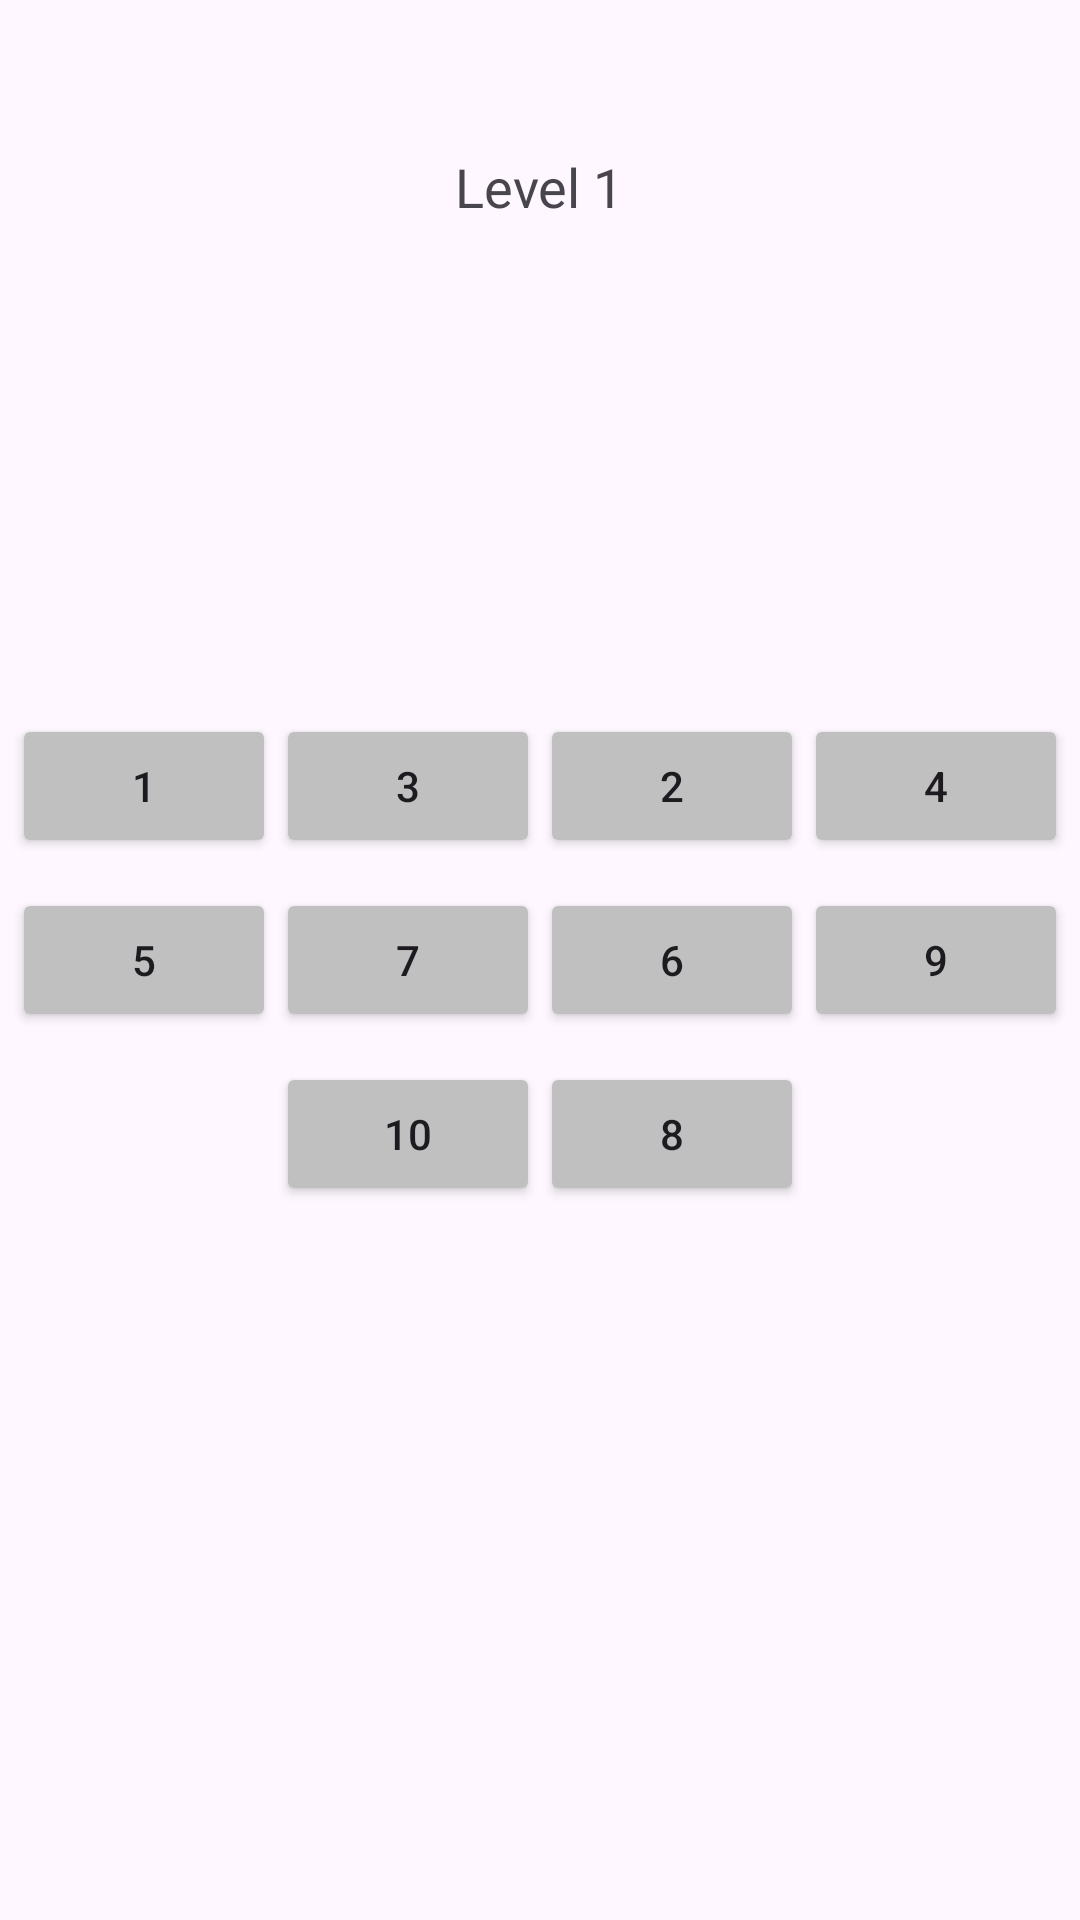

Android layout source for this screen:
<!-- AndroidManifest.xml: application theme Theme.Number_Rush -->
<!-- res/layout/fragment_level1.xml -->
<?xml version="1.0" encoding="utf-8"?>
<RelativeLayout xmlns:android="http://schemas.android.com/apk/res/android"
    xmlns:app="http://schemas.android.com/apk/res-auto"
    xmlns:tools="http://schemas.android.com/tools"
    android:layout_width="match_parent"
    android:layout_height="match_parent"
    tools:context=".Level1Fragment">

    <TextView
        android:id="@+id/instructionText"
        android:layout_width="wrap_content"
        android:layout_height="wrap_content"
        android:layout_centerHorizontal="true"
        android:layout_marginTop="50dp"
        android:layout_marginBottom="20dp"
        android:textSize="18sp"
        android:text="@string/lv1" />

    <GridLayout
        android:id="@+id/gridLayout"
        android:layout_width="wrap_content"
        android:layout_height="wrap_content"
        android:columnCount="4"
        android:rowCount="3"
        android:layout_centerInParent="true">

        
        <Button
            android:id="@+id/btn1"
            android:layout_width="wrap_content"
            android:layout_height="wrap_content"
            android:text="@string/btn1"
            app:strokeColor="@color/borderColor"
            android:backgroundTint="@color/btnColor"
            app:strokeWidth="3dp" />

        <Button
            android:id="@+id/btn3"
            android:layout_width="wrap_content"
            android:layout_height="wrap_content"
            android:layout_marginBottom="10dp"
            app:strokeWidth="3dp"
            app:strokeColor="@color/borderColor"
            android:backgroundTint="@color/btnColor"
            android:text="@string/btn3" />

        <Button
            android:id="@+id/btn2"
            android:layout_width="wrap_content"
            android:layout_height="wrap_content"
            app:strokeWidth="3dp"
            app:strokeColor="@color/borderColor"
            android:backgroundTint="@color/btnColor"
            android:text="@string/btn2" />

        <Button
            android:id="@+id/btn4"
            android:layout_width="wrap_content"
            android:layout_height="wrap_content"
            app:strokeWidth="3dp"
            app:strokeColor="@color/borderColor"
            android:backgroundTint="@color/btnColor"
            android:text="@string/btn4" />
        <Button
            android:id="@+id/btn5"
            android:layout_width="wrap_content"
            android:layout_height="wrap_content"
            app:strokeWidth="3dp"
            app:strokeColor="@color/borderColor"
            android:backgroundTint="@color/btnColor"
            android:text="@string/btn5" />

        <Button
            android:id="@+id/btn7"
            android:layout_width="wrap_content"
            android:layout_height="wrap_content"
            app:strokeWidth="3dp"
            app:strokeColor="@color/borderColor"
            android:backgroundTint="@color/btnColor"
            android:text="@string/btn7" />

        <Button
            android:id="@+id/btn6"
            android:layout_width="wrap_content"
            android:layout_height="wrap_content"
            app:strokeWidth="3dp"
            app:strokeColor="@color/borderColor"
            android:backgroundTint="@color/btnColor"
            android:text="@string/btn6" />

        <Button
            android:id="@+id/btn9"
            android:layout_width="wrap_content"
            android:layout_height="wrap_content"
            app:strokeWidth="3dp"
            app:strokeColor="@color/borderColor"
            android:backgroundTint="@color/btnColor"
            android:text="@string/btn9" />

        <Button
            android:id="@+id/btn10"
            android:layout_width="wrap_content"
            android:layout_height="wrap_content"
            android:layout_marginTop="10dp"
            app:strokeWidth="3dp"
            app:strokeColor="@color/borderColor"
            android:backgroundTint="@color/btnColor"
            android:layout_column="1"
            android:layout_row="2"
            android:text="@string/btn10" />

        <Button
            android:id="@+id/btn8"
            android:layout_width="wrap_content"
            android:layout_height="wrap_content"
            android:layout_marginTop="10dp"
            app:strokeWidth="3dp"
            app:strokeColor="@color/borderColor"
            android:backgroundTint="@color/btnColor"
            android:layout_column="2"
            android:layout_row="2"
            android:text="@string/btn8" />

    </GridLayout>
</RelativeLayout>
<!-- resources referenced by this layout -->
<resources>
  <color name="borderColor">#686D76</color>
  <color name="btnColor">#C1C0C0</color>
  <string name="btn1">1</string>
  <string name="btn10">10</string>
  <string name="btn2">2</string>
  <string name="btn3">3</string>
  <string name="btn4">4</string>
  <string name="btn5">5</string>
  <string name="btn6">6</string>
  <string name="btn7">7</string>
  <string name="btn8">8</string>
  <string name="btn9">9</string>
  <string name="lv1">Level 1</string>
  <style name="Theme.Number_Rush" parent="Base.Theme.Number_Rush" />
  <style name="Base.Theme.Number_Rush" parent="Theme.Material3.DayNight.NoActionBar">
          
          
      </style>
</resources>
